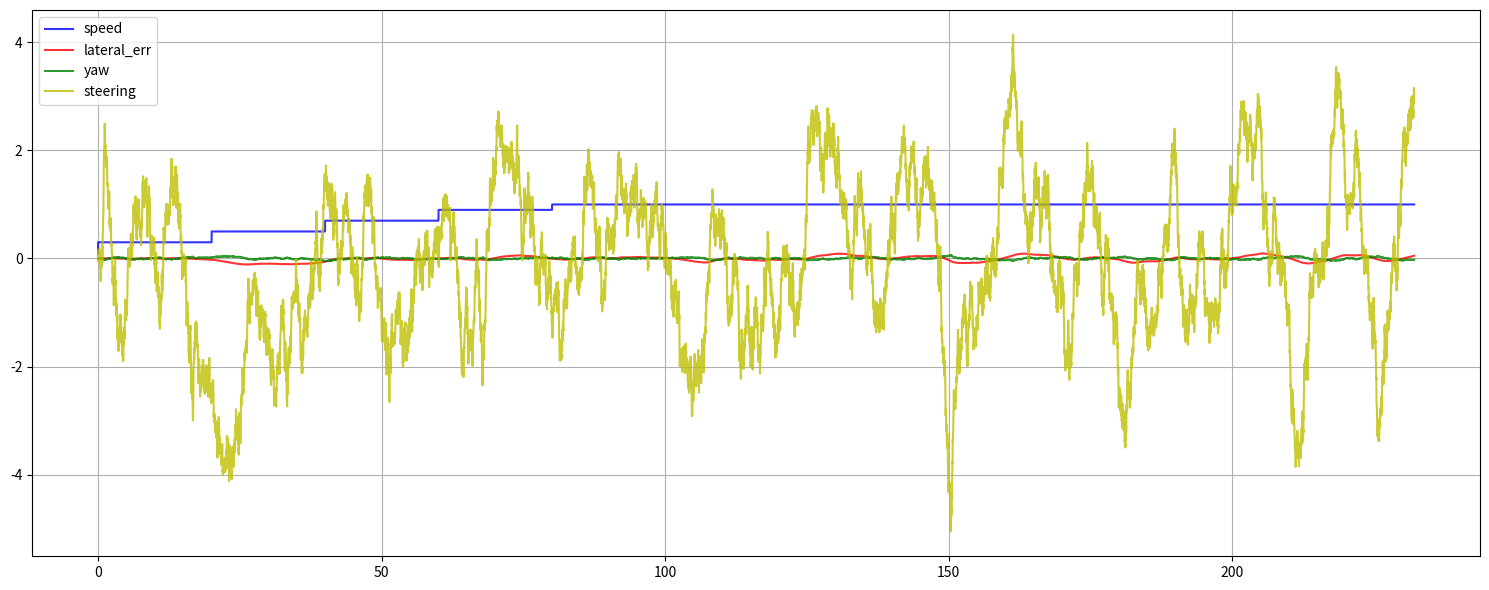

Python code for this plot:
# simulate robot using RTK-GPS tracking a line (stanley control)

import numpy as np
import math
import matplotlib.pyplot as plt
from mpl_toolkits.mplot3d import Axes3D


tracklen = 200.0 # 20.0 track length [m]
speed = 0.1 # starting speed [m/s]
maxspeed = 1.0 # 0.5 speed [m/s]
dt = 0.02 # 0.02 control period

noiseGps = 0.0 # 0.1 GPS noise 
noiseProcessYaw = 0.002  # 0.02 process noise

processLatency = 0.9999  # 0.99 # process latency (steering latency)

doControl = True
stanley_p = 60.0   # 1.0 # 1.0 stanley angular control gain
stanley_k = 60.0   # 5.0 # stanley lateral control gain # 0.5 (normal), 0.1 (slow)
stanley_ks = 0.001  # smoothness


# scale setangle, so that both PI angles have the same sign
def scalePIangles(setAngle, currAngle):
  if ((setAngle >= math.pi/2) and (currAngle <= -math.pi/2)): return (setAngle-2*math.pi)
  elif ((setAngle <= -math.pi/2) and (currAngle >= math.pi/2)): return (setAngle+2*math.pi)
  else: return setAngle


# rescale to -PI..+PI
def scalePI(v):
  d = v
  while (d < 0): d=d+2*math.pi
  while (d >= 2*math.pi): d=d-2*math.pi
  if (d >= math.pi): return (-2*math.pi+d)
  elif (d < -math.pi): return (2*math.pi+d)
  else: return d


# computes minimum distance between x radiant (current-value) and w radiant (set-value)
def distancePI(x, w):
  # cases:
  # w=330 degree, x=350 degree => -20 degree
  # w=350 degree, x=10  degree => -20 degree
  # w=10  degree, x=350 degree =>  20 degree
  # w=0   degree, x=190 degree => 170 degree
  # w=190 degree, x=0   degree => -170 degree
  d = scalePI(w - x)
  if (d < -math.pi): d = d + 2*math.pi
  elif (d > math.pi): d = d - 2*math.pi
  return d


# compute distance to (infinite) line (https://en.wikipedia.org/wiki/Distance_from_a_point_to_a_line#Line_defined_by_two_points)
def distanceLineInfinite(px, py, x1, y1, x2, y2):
  len = math.sqrt( (y2-y1)**2 + (x2-x1)**2 )
  if (abs(len) < 0.01): return 0
  distToLine = ((y2-y1)*px-(x2-x1)*py+(x2*y1-y2*x1)) / len
  return distToLine

    
# Data for three-dimensional scattered points
# https://blog.mide.com/accelerometer-specifications-decoding-a-datasheet


# --- goal pos -----------
gx = tracklen
gy = 0.0
gz = 0.0

# --- true data ----------
gxdata= []
gydata= []
gzdata= []
yawdata = []
xdata = []  
ydata = []
zdata = []
mexdata = []
meydata = []
mezdata = []
elateral = []
eangular = []
timedata = []
speeddata = []
ctl_angular_data = []
ctl_lateral_data = []
steering_data = []
yaw = 0 # start orientation
pos = np.array([0.0, 0.0, 0.0])

# ---- measurement data ----
mxdata = [] 
mydata = []
mzdata = []
mpos = np.array([0.0,0.0,0.0])

# ----------------------------
print('speed',speed)
print('dt',dt)
time = 0
#noiseAccHour = 0.5* noiseAcc * 1e-6 * 3600.0**2
#print('noiseAcc [m] per hour', noiseAccHour  )
#print('driftGyro [deg] per hour', biasGyro )

nextSpeedStepTime = 0.0

while (pos[0] < gx) and (time < 500):         
  percent = pos[0] / gx
  #print(percent, speed)
  if time > nextSpeedStepTime:
    nextSpeedStepTime = time + 20.0
    speed = min(maxspeed, speed + 0.2) 
    print("speed",speed, 'x', pos[0], 'gx', gx)
    
  xdata.append(pos[0])
  ydata.append(pos[1])
  zdata.append(pos[2])  
  timedata.append(time)
  speeddata.append(speed)
  
  pos[0] = pos[0] + math.cos(yaw) * dt * speed 
  pos[1] = pos[1] + math.sin(yaw) * dt * speed
  pos[2] = 0
  #print("pos", pos[0],pos[1])
  
  mpos[0] = pos[0]
  mpos[1] = pos[1]
  mpos[2] = pos[2]

  # add process noise
  yaw = yaw + np.random.randn() * noiseProcessYaw 
  #yaw = yaw + noiseProcessYaw 

  # add gyro bias drift
  #driftGyro = timestep/3600.0 * biasGyro/180.0*math.pi
  #mroll = mroll + driftGyro
  #mpitch = mpitch + driftGyro
  #myaw = myaw + driftGyro
  
  # add acc bias drift  
  '''noise = 0.5 * noiseAcc * 1e-3 * timestep**2
  mpos[0] = mpos[0] + noise
  mpos[1] = mpos[1] + noise
  mpos[2] = mpos[2] + noise'''
  # add gps noise
  mpos[0] = mpos[0] + np.random.randn() * noiseGps
  mpos[1] = mpos[1] + np.random.randn() * noiseGps
  #mpos[2] = mpos[2] + np.random.randn() * noiseGps
  #if mpos[2] < 0: mpos[2] = 0

  # steering control (path tracking)
  lateralError = distanceLineInfinite(mpos[0], mpos[1], 0, 0, gx, gy)        
  angularError = distancePI(yaw, 0)                         
  # apply steering control (stanley controller)
  if (doControl):
    ctl_angular = stanley_p * angularError
    #ctl_lateral = math.atan2(stanley_k * lateralError, (0.001 + abs(speed)**10))
    ctl_lateral = math.atan2(stanley_k * lateralError, (stanley_ks + abs(speed)))               
  else:
    if angularError > 0:
      ctl_angular = 0.05
    else:
      ctl_angular = -0.05
    ctl_lateral = 0


  steering = ctl_angular + ctl_lateral

  # scale by timestep
  #steering = steering * timestep

  # apply steering control with latency
  yaw = processLatency * yaw + (1.0 - processLatency) * (yaw + steering)
  
  print ('yaw', round(yaw/3.1415*180.0), 'steering', round(steering/3.1415*180.0), 
          'lateralError', round(lateralError, 2), 'angularError', round(angularError, 2))

  # store values
  trueLateralError = distanceLineInfinite(pos[0], pos[1], 0, 0, gx, gy)         
  elateral.append(trueLateralError)
  #eangular.append(angularError / math.pi * 180.0)
  eangular.append(angularError)

  gxdata.append(gx * percent)
  gydata.append(0)
  gzdata.append(0)
  yawdata.append(yaw)

  mxdata.append(mpos[0])
  mydata.append(mpos[1])
  mzdata.append(mpos[2])
  
  mexdata.append(mpos[0]-pos[0])
  meydata.append(mpos[1]-pos[1])
  mezdata.append(mpos[2]-pos[2])

  ctl_angular_data.append(ctl_angular)
  ctl_lateral_data.append(ctl_lateral)
  steering_data.append(steering)

  time = time + dt    
  

minl = min(min(xdata, min(ydata, zdata)))
print('minl',minl)
maxl = max(max(xdata, max(ydata, zdata)))
print('maxl',maxl)

#zdata = 15 * np.random.random(100)
#xdata = np.sin(zdata) + 0.1 * np.random.randn(100)
#ydata = np.cos(zdata) + 0.1 * np.random.randn(100)

#fig = plt.figure()
plt.figure(figsize=(15,6))
#fig.canvas.set_window_title('RTK tracking')

'''
ax = fig.add_subplot(221, projection='3d')
ax.scatter3D(gxdata, gydata, gzdata, c='green', cmap='Greens', alpha=0.05);
ax.scatter3D(mxdata, mydata, mzdata, c='red', cmap='Greens', alpha=0.03);
ax.scatter3D(xdata, ydata, zdata, c='blue', cmap='Greens', alpha=1.0);
ax.set_xlabel('X')
ax.set_ylabel('Y')
ax.set_zlabel('Z')
ax.set_xlim(0, tracklen)
ax.set_ylim(-1.0, 1.0)
ax.set_zlim(0.0, 0.5)
ax.text2D(0.05, 0.95, "tracklen="+str(tracklen)+'m', transform=ax.transAxes)
ax.text2D(0.05, 0.90, "maxspeed="+str(maxspeed)+'m/s', transform=ax.transAxes)
ax.text2D(0.05, 0.85, "duration="+str(round(time))+'sec', transform=ax.transAxes)
#ax.text2D(0.05, 0.80, "imu="+imu, transform=ax.transAxes)
#ax.text2D(0.05, 0.75, "gyro bias drift="+str(1234)+'deg/s', transform=ax.transAxes)
ax.text2D(0.05, 0.70, "gps noise="+str(noiseGps), transform=ax.transAxes)
ax.text(25, 0, 1, "goal trajectory", color='green')
ax.text(30, 0, 1, "measured trajectory", color='red')
ax.text(35, 0, 1, "true trajectory", color='blue')


ax = fig.add_subplot(222)
ax.plot(timedata,mexdata,'-r',label='merror_x',alpha=0.8)        
ax.plot(timedata,meydata,'-g',label='merror_y',alpha=0.8)        
ax.plot(timedata,mezdata,'-b',label='merror_z',alpha=0.8)        
ax.legend()
ax.grid()
ax.set_xlabel('time [s]')
ax.set_ylabel('measurement error [m]')

ax = fig.add_subplot(223)
ax.plot(timedata,elateral,'-r',label='lateral_err',alpha=0.8)        
ax.plot(timedata,eangular,'-g',label='angular_err',alpha=0.8)
ax.plot(timedata,speeddata,'-b',label='speed',alpha=0.8)
ax.legend()
ax.grid()
ax.set_xlabel('time [s]')
ax.set_ylabel('control error [m]')

ax = fig.add_subplot(224)
ax.plot(timedata,ctl_angular_data,'-r',label='angular_ctl',alpha=0.8)        
ax.plot(timedata,ctl_lateral_data,'-b',label='lateral_ctl',alpha=0.8)
ax.plot(timedata,steering_data,'-g',label='steering',alpha=0.8)        
#ax.set_ylim(-0.5, 0.5)
ax.legend()
ax.grid()
ax.set_xlabel('time [s]')
ax.set_ylabel('control output')
'''

plt.plot(timedata, speeddata, '-b',label='speed',alpha=0.8);
plt.plot(timedata, elateral, '-r',label='lateral_err',alpha=0.8);
plt.plot(timedata, yawdata, '-g',label='yaw',alpha=0.8);
plt.plot(timedata, steering_data, '-y',label='steering',alpha=0.8);


plt.legend()
plt.grid()

plt.tight_layout()
plt.show()              


